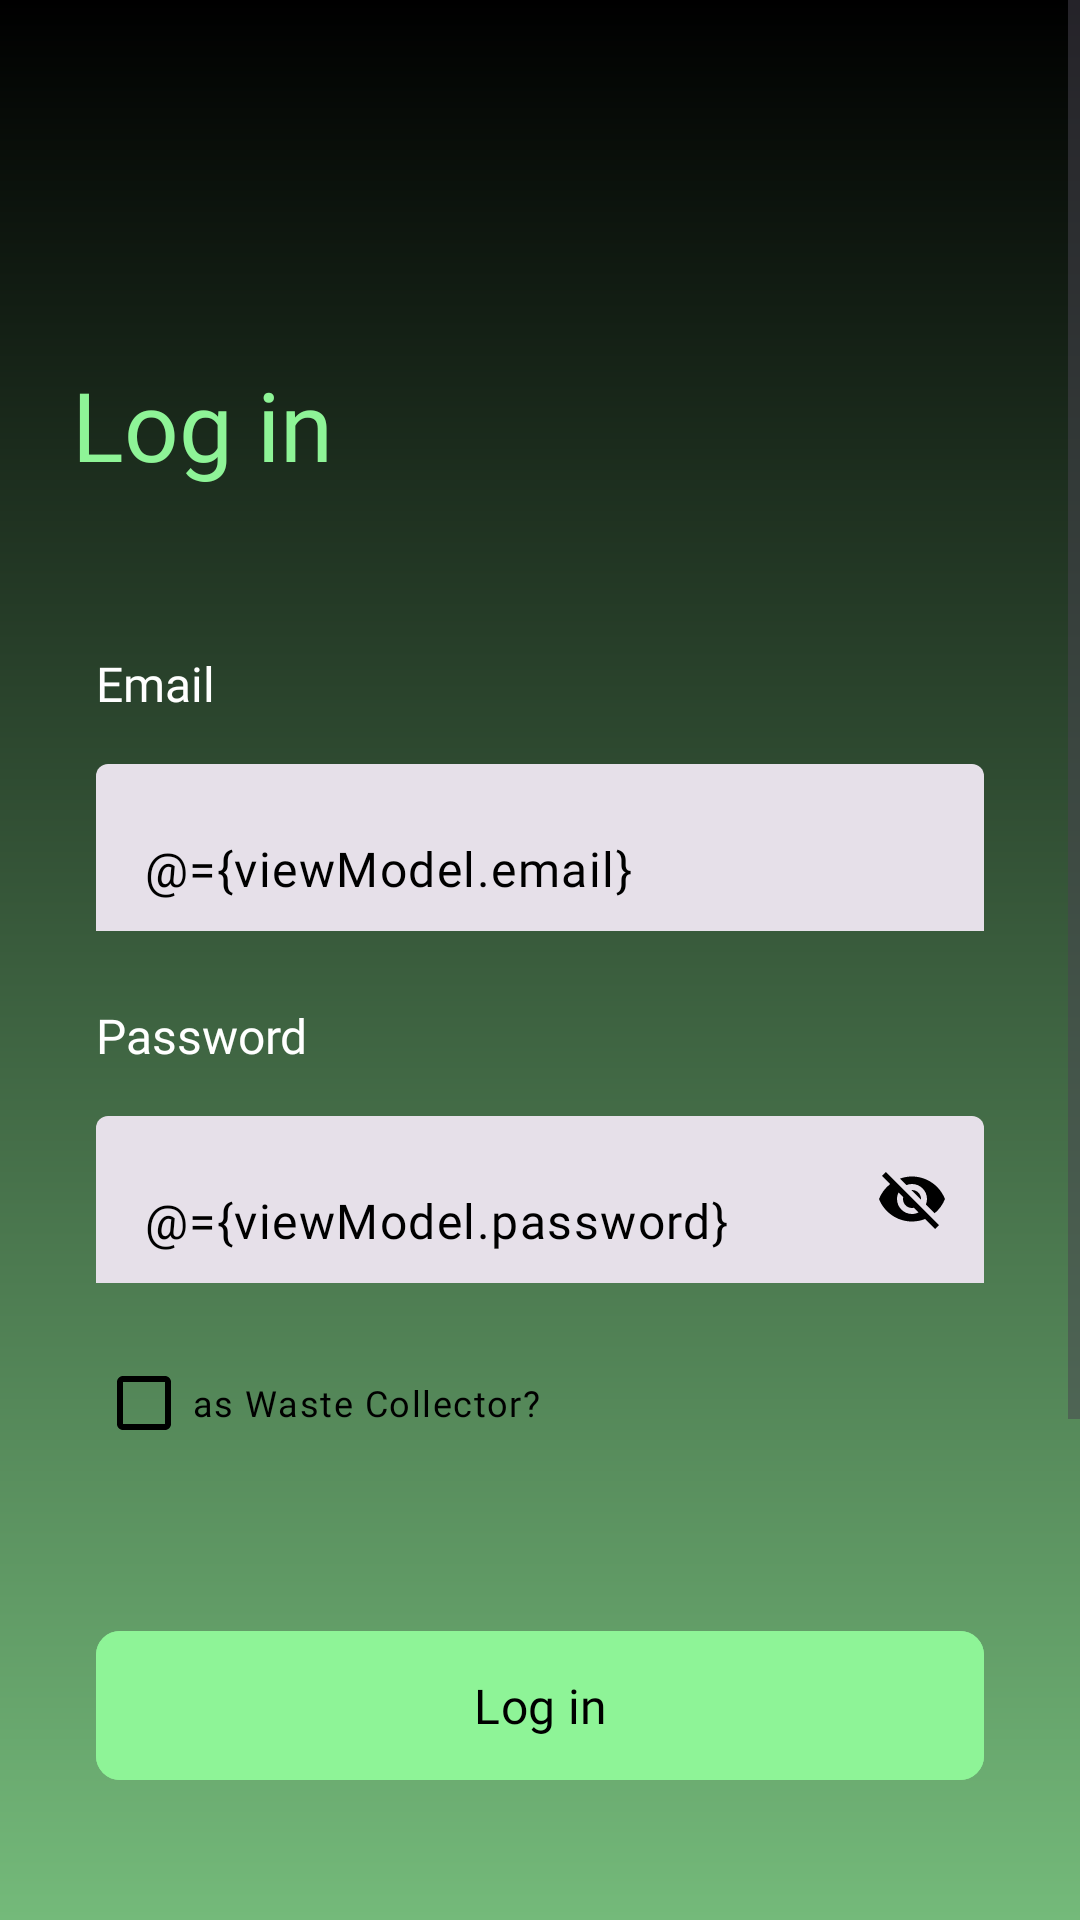

Layout XML and referenced resources for this Android screen:
<!-- AndroidManifest.xml: application theme Theme.Medscape20 -->
<!-- res/layout/fragment_login.xml -->
<?xml version="1.0" encoding="utf-8"?>
<layout xmlns:android="http://schemas.android.com/apk/res/android"
    xmlns:app="http://schemas.android.com/apk/res-auto"
    xmlns:tools="http://schemas.android.com/tools">

    <data>

        <variable
            name="viewModel"
            type="com.example.medscape20.presentation.screens.auth.login.LoginViewModel" />
    </data>

    <ScrollView
        android:layout_width="match_parent"
        android:layout_height="match_parent"
        android:background="@drawable/bg_screen"
        tools:context=".presentation.screens.auth.login.LoginFragment">

        <androidx.constraintlayout.widget.ConstraintLayout
            android:layout_width="match_parent"
            android:layout_height="wrap_content">

            <TextView
                android:id="@+id/top_txt"
                android:layout_width="wrap_content"
                android:layout_height="wrap_content"
                android:layout_marginStart="24dp"
                android:layout_marginTop="120dp"
                android:fontFamily="@font/lato_bold"
                android:text="@string/log_in"
                android:textColor="@color/primary_green_txt_btn"
                android:textSize="32sp"
                app:layout_constraintStart_toStartOf="parent"
                app:layout_constraintTop_toTopOf="parent" />

            <TextView
                android:id="@+id/email_txt"
                android:layout_width="wrap_content"
                android:layout_height="wrap_content"
                android:layout_marginStart="32dp"
                android:layout_marginTop="54dp"
                android:fontFamily="@font/lato_bold"
                android:text="@string/email"
                android:textColor="@color/white"
                android:textSize="16sp"
                app:layout_constraintStart_toStartOf="parent"
                app:layout_constraintTop_toBottomOf="@id/top_txt" />

            <com.google.android.material.textfield.TextInputLayout
                android:id="@+id/email_cont"
                style="?attr/textInputFilledStyle"
                android:layout_width="match_parent"
                android:layout_height="wrap_content"
                android:layout_marginStart="32dp"
                android:layout_marginTop="16dp"
                android:layout_marginEnd="32dp"
                app:boxStrokeColor="@color/primary_green_txt_btn"
                app:boxStrokeErrorColor="@color/err_col"
                app:boxStrokeWidth="0dp"
                app:cursorColor="@color/black_txt_bg_btn"
                app:cursorErrorColor="@color/err_col"
                app:errorIconTint="@color/err_col"
                app:errorTextColor="@color/err_col"
                app:layout_constraintEnd_toEndOf="parent"
                app:layout_constraintStart_toStartOf="parent"
                app:layout_constraintTop_toBottomOf="@id/email_txt">

                <com.google.android.material.textfield.TextInputEditText
                    android:id="@+id/email"
                    android:layout_width="match_parent"
                    android:layout_height="match_parent"
                    android:background="@drawable/bg_txt_fld"
                    android:fontFamily="@font/lato_regular"
                    android:maxLines="1"
                    android:text="@={viewModel.email}"
                    android:textColor="@color/black_txt_bg_btn" />

            </com.google.android.material.textfield.TextInputLayout>

            <TextView
                android:id="@+id/pass_txt"
                android:layout_width="wrap_content"
                android:layout_height="wrap_content"
                android:layout_marginStart="32dp"
                android:layout_marginTop="24dp"
                android:fontFamily="@font/lato_bold"
                android:text="@string/password"
                android:textColor="@color/white"
                android:textSize="16sp"
                app:layout_constraintStart_toStartOf="parent"
                app:layout_constraintTop_toBottomOf="@id/email_cont" />

            <com.google.android.material.textfield.TextInputLayout
                android:id="@+id/pass_cont"
                style="?attr/textInputFilledStyle"
                android:layout_width="match_parent"
                android:layout_height="wrap_content"
                android:layout_marginStart="32dp"
                android:layout_marginTop="16dp"
                android:layout_marginEnd="32dp"
                app:boxStrokeColor="@color/primary_green_txt_btn"
                app:boxStrokeErrorColor="@color/err_col"
                app:boxStrokeWidth="0dp"
                app:cursorColor="@color/black_txt_bg_btn"
                app:cursorErrorColor="@color/err_col"
                app:errorIconTint="@color/err_col"
                app:errorTextColor="@color/err_col"
                app:layout_constraintEnd_toEndOf="parent"
                app:layout_constraintStart_toStartOf="parent"
                app:layout_constraintTop_toBottomOf="@id/pass_txt"
                app:passwordToggleEnabled="true"
                app:passwordToggleTint="@color/black_txt_bg_btn">

                <com.google.android.material.textfield.TextInputEditText
                    android:id="@+id/password"
                    android:layout_width="match_parent"
                    android:layout_height="match_parent"
                    android:background="@drawable/bg_txt_fld"
                    android:fontFamily="@font/lato_regular"
                    android:maxLines="1"
                    android:text="@={viewModel.password}"
                    android:textColor="@color/black_txt_bg_btn" />

            </com.google.android.material.textfield.TextInputLayout>

            <CheckBox
                android:layout_width="wrap_content"
                android:layout_height="wrap_content"
                android:id="@+id/collector_check_box"
                app:layout_constraintStart_toStartOf="parent"
                android:layout_marginStart="32dp"
                android:textColor="@color/black"
                app:buttonTint="@color/black"
                app:buttonIconTint="@color/primary_green_txt_btn"
                android:layout_marginTop="16dp"
                app:layout_constraintTop_toBottomOf="@id/pass_cont"
                android:textAppearance="?attr/textAppearanceLabelMedium"
                android:text="as Waste Collector?"/>

            <com.google.android.material.button.MaterialButton
                android:id="@+id/lgn_btn"
                android:layout_width="match_parent"
                android:layout_height="wrap_content"
                android:layout_marginStart="32dp"
                android:layout_marginTop="48dp"
                android:layout_marginEnd="32dp"
                android:backgroundTint="@color/primary_green_txt_btn"
                android:fontFamily="@font/lato_bold"
                android:padding="14dp"
                android:text="@string/log_in"
                android:textColor="@color/black_txt_bg_btn"
                android:textSize="16sp"
                app:cornerRadius="8dp"
                app:layout_constraintEnd_toEndOf="parent"
                app:layout_constraintStart_toStartOf="parent"
                app:layout_constraintTop_toBottomOf="@id/collector_check_box" />

            <ProgressBar
                android:id="@+id/progress_circular"
                android:layout_width="wrap_content"
                android:layout_height="wrap_content"
                android:indeterminateTint="@color/dark_green_splash_txt_bg"
                android:visibility="gone"
                app:layout_constraintBottom_toBottomOf="@id/lgn_btn"
                app:layout_constraintEnd_toEndOf="@id/lgn_btn"
                app:layout_constraintStart_toStartOf="@id/lgn_btn"
                app:layout_constraintTop_toTopOf="@id/lgn_btn" />

            <View
                android:id="@+id/hr_rule"
                android:layout_width="match_parent"
                android:layout_height="1dp"
                android:layout_marginStart="32dp"
                android:layout_marginTop="112dp"
                android:layout_marginEnd="32dp"
                android:background="@color/light_green_txt_bg"
                app:layout_constraintTop_toBottomOf="@id/lgn_btn" />

            <TextView
                android:id="@+id/low_txt"
                android:layout_width="wrap_content"
                android:layout_height="wrap_content"
                android:layout_marginStart="32dp"
                android:layout_marginTop="32dp"
                android:fontFamily="@font/lato_bold"
                android:text="@string/don_t_have_an_account"
                android:textColor="@color/white"
                android:textSize="16sp"
                app:layout_constraintEnd_toEndOf="parent"
                app:layout_constraintStart_toStartOf="parent"
                app:layout_constraintTop_toBottomOf="@id/hr_rule" />

            <com.google.android.material.button.MaterialButton
                android:id="@+id/sgn_up_btn"
                android:layout_width="match_parent"
                android:layout_height="wrap_content"
                android:layout_marginStart="32dp"
                android:layout_marginTop="12dp"
                android:layout_marginEnd="32dp"
                android:layout_marginBottom="32dp"
                android:backgroundTint="@color/black_txt_bg_btn"
                android:fontFamily="@font/lato_bold"
                android:padding="14dp"
                android:text="@string/sign_up"
                android:textColor="@color/primary_green_txt_btn"
                android:textSize="16sp"
                app:cornerRadius="8dp"
                app:layout_constraintBottom_toBottomOf="parent"
                app:layout_constraintEnd_toEndOf="parent"
                app:layout_constraintStart_toStartOf="parent"
                app:layout_constraintTop_toBottomOf="@id/low_txt" />

        </androidx.constraintlayout.widget.ConstraintLayout>

    </ScrollView>
</layout>
<!-- resources referenced by this layout -->
<resources>
  <color name="black">#FF000000</color>
  <color name="black_txt_bg_btn">#000</color>
  <color name="dark_green_splash_txt_bg">#325D36</color>
  <color name="err_col">#FF6B6B</color>
  <color name="light_green_txt_bg">#B8F8BE</color>
  <color name="primary_green_txt_btn">#8EF497</color>
  <color name="white">#FFFFFFFF</color>
  <!-- drawable bg_screen (drawable) -->
  <?xml version="1.0" encoding="utf-8"?>
  <shape xmlns:android="http://schemas.android.com/apk/res/android">
      <gradient android:startColor="@color/black_txt_bg_btn"
          android:endColor="@color/green_bg"
          android:angle="270"
          />
  </shape>
  <string name="don_t_have_an_account">Don\'t have an account?</string>
  <string name="email">Email</string>
  <string name="log_in">Log in</string>
  <string name="password">Password</string>
  <string name="sign_up">Sign up</string>
  <style name="Theme.Medscape20" parent="AppTheme" />
  <color name="green_bg">#74BA7A</color>
  <style name="TextAppearance.MyApp.HeadlineLarge" parent="TextAppearance.Material3.HeadlineLarge">
          <item name="fontFamily">@font/montserrat_bold</item>
      </style>
  <style name="TextAppearance.MyApp.HeadlineMedium" parent="TextAppearance.Material3.HeadlineMedium">
          <item name="fontFamily">@font/montserrat_bold</item>
      </style>
  <style name="TextAppearance.MyApp.HeadlineSmall" parent="TextAppearance.Material3.HeadlineSmall">
          <item name="fontFamily">@font/lato_bold</item>
          <item name="android:textSize">22sp</item>
          <item name="android:letterSpacing">0.01</item>
      </style>
  <style name="TextAppearance.MyApp.TitleLarge" parent="TextAppearance.Material3.TitleLarge">
          <item name="fontFamily">@font/montserrat_bold</item>
      </style>
  <style name="TextAppearance.MyApp.TitleMedium" parent="TextAppearance.Material3.TitleMedium">
          <item name="fontFamily">@font/montserrat_bold</item>
      </style>
  <style name="TextAppearance.MyApp.TitleSmall" parent="TextAppearance.Material3.TitleSmall">
          <item name="fontFamily">@font/montserrat_semibold</item>
      </style>
  <style name="TextAppearance.MyApp.BodyLarge" parent="TextAppearance.Material3.BodyLarge">
          <item name="fontFamily">@font/montserrat_regular</item>
      </style>
  <style name="TextAppearance.MyApp.BodyMedium" parent="TextAppearance.Material3.BodyMedium">
          <item name="fontFamily">@font/montserrat_regular</item>
      </style>
  <style name="TextAppearance.MyApp.BodySmall" parent="TextAppearance.Material3.BodySmall">
          <item name="fontFamily">@font/montserrat_regular</item>
          <item name="android:textSize">11sp</item>
      </style>
  <style name="TextAppearance.MyApp.LabelLarge" parent="TextAppearance.Material3.LabelLarge">
          <item name="fontFamily">@font/montserrat_semibold</item>
      </style>
  <style name="TextAppearance.MyApp.LabelMedium" parent="TextAppearance.Material3.LabelMedium">
          <item name="fontFamily">@font/montserrat_semibold</item>
      </style>
  <style name="TextAppearance.MyApp.LabelSmall" parent="TextAppearance.Material3.LabelSmall">
          <item name="fontFamily">@font/montserrat_regular</item>
      </style>
</resources>
